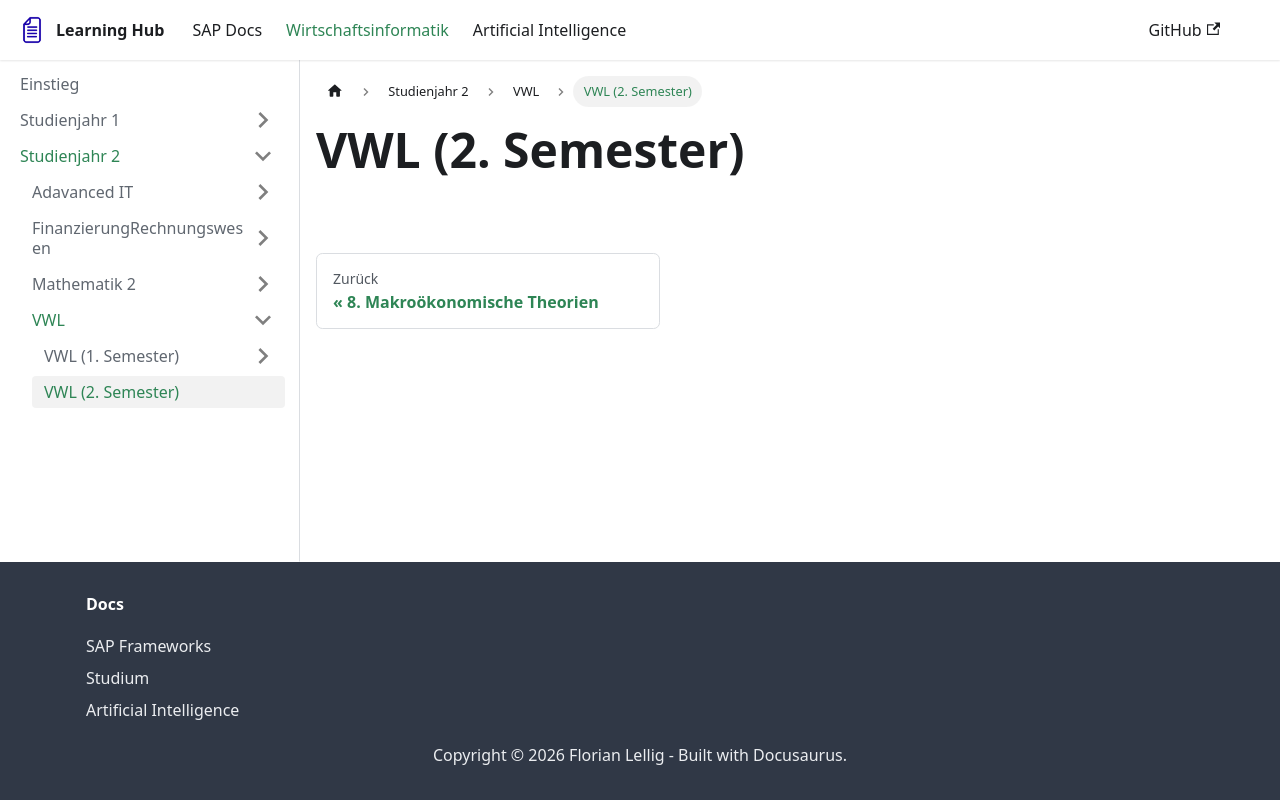

repository: FlorianLellig/FlorianLellig.github.io · page: docs-wiwi/Studienjahr-2/VWL/VWL-2/index.html · generator: docusaurus

# VWL (2. Semester)
